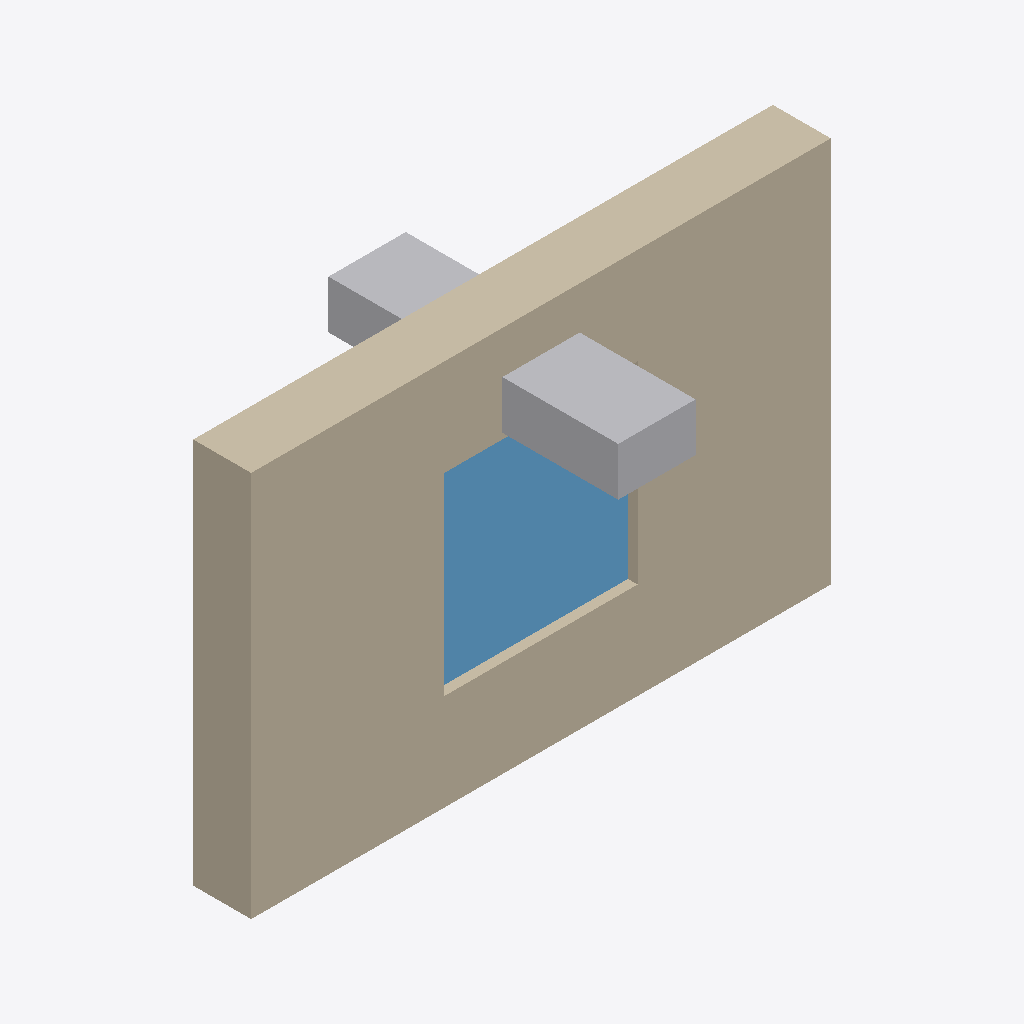
Isometric view of an IFC building model (IFC-SPF (STEP), schema IFC4, length unit millimetre), seen from the south-west, elements coloured by IFC class: 1 wall (beige), 1 window (light blue), 1 other element (light grey).
Extent 3.0 m × 1.5 m × 2.0 m (x, y, z). Storeys (1): Default Building Storey at 0.00 m. Elements (3): 1 IfcDuctSegment, 1 IfcWall, 1 IfcWindow.

HEADER;
FILE_DESCRIPTION(('ViewDefinition [ReferenceView_V1.2]'),'2;1');
FILE_NAME('wall-with-opening-and-window.coordination.ifc','2026-11-21T00:00:00',('Developer Dojo'),('Developer Dojo'),'IfcOpenShell 0.9.0.post1','Developer Dojo /examples/bim-pathway/tools/bim_p','Practice coordination copy, not approved for any');
FILE_SCHEMA(('IFC4'));
ENDSEC;
DATA;
#1=IFCPROJECT('28hypXUBvBefc20SI8kfA$',#2,'Default Project','Description of Default Project',$,$,$,(#20),#7);
#31=IFCSITE('1cwlDi_hLEvPsClAelBNnz',#2,'Default Site','Description of Default Site',$,#32,$,$,.ELEMENT.,(24,28,0),(54,25,0),10.0,$,$);
#34=IFCBUILDING('0AqAhXVxvCy9m0OX1nxY1A',#2,'Default Building','Description of Default Building',$,#35,$,$,.ELEMENT.,$,$,#37);
#38=IFCBUILDINGSTOREY('2GNgSHJ5j9BRUjqT$7tE8w',#2,'Default Building Storey','Description of Default Building Storey',$,#39,$,$,.ELEMENT.,0.0);
#45=IFCWALL('3ZYW59sxj8lei475l7EhLU',#2,'Wall for Test Example','Description of Wall',$,#46,#48,$,$);
#102=IFCWINDOW('0tA4DSHd50le6Ov9Yu0I9X',#2,'Window for Test Example','Description of Window',$,#103,#106,$,1000.0,1000.0,$,$,$);
#150=IFCDUCTSEGMENT('1g6W_KPS9IgQUhTVWD7nUg',$,'D-01 Supply duct (practice)','Practice duct routed through the wall on purpose, so the coordination kata has a clash to find. Not sized or routed by a designer.',$,#140,#149,'D-01',.RIGIDSEGMENT.);
ENDSEC;
